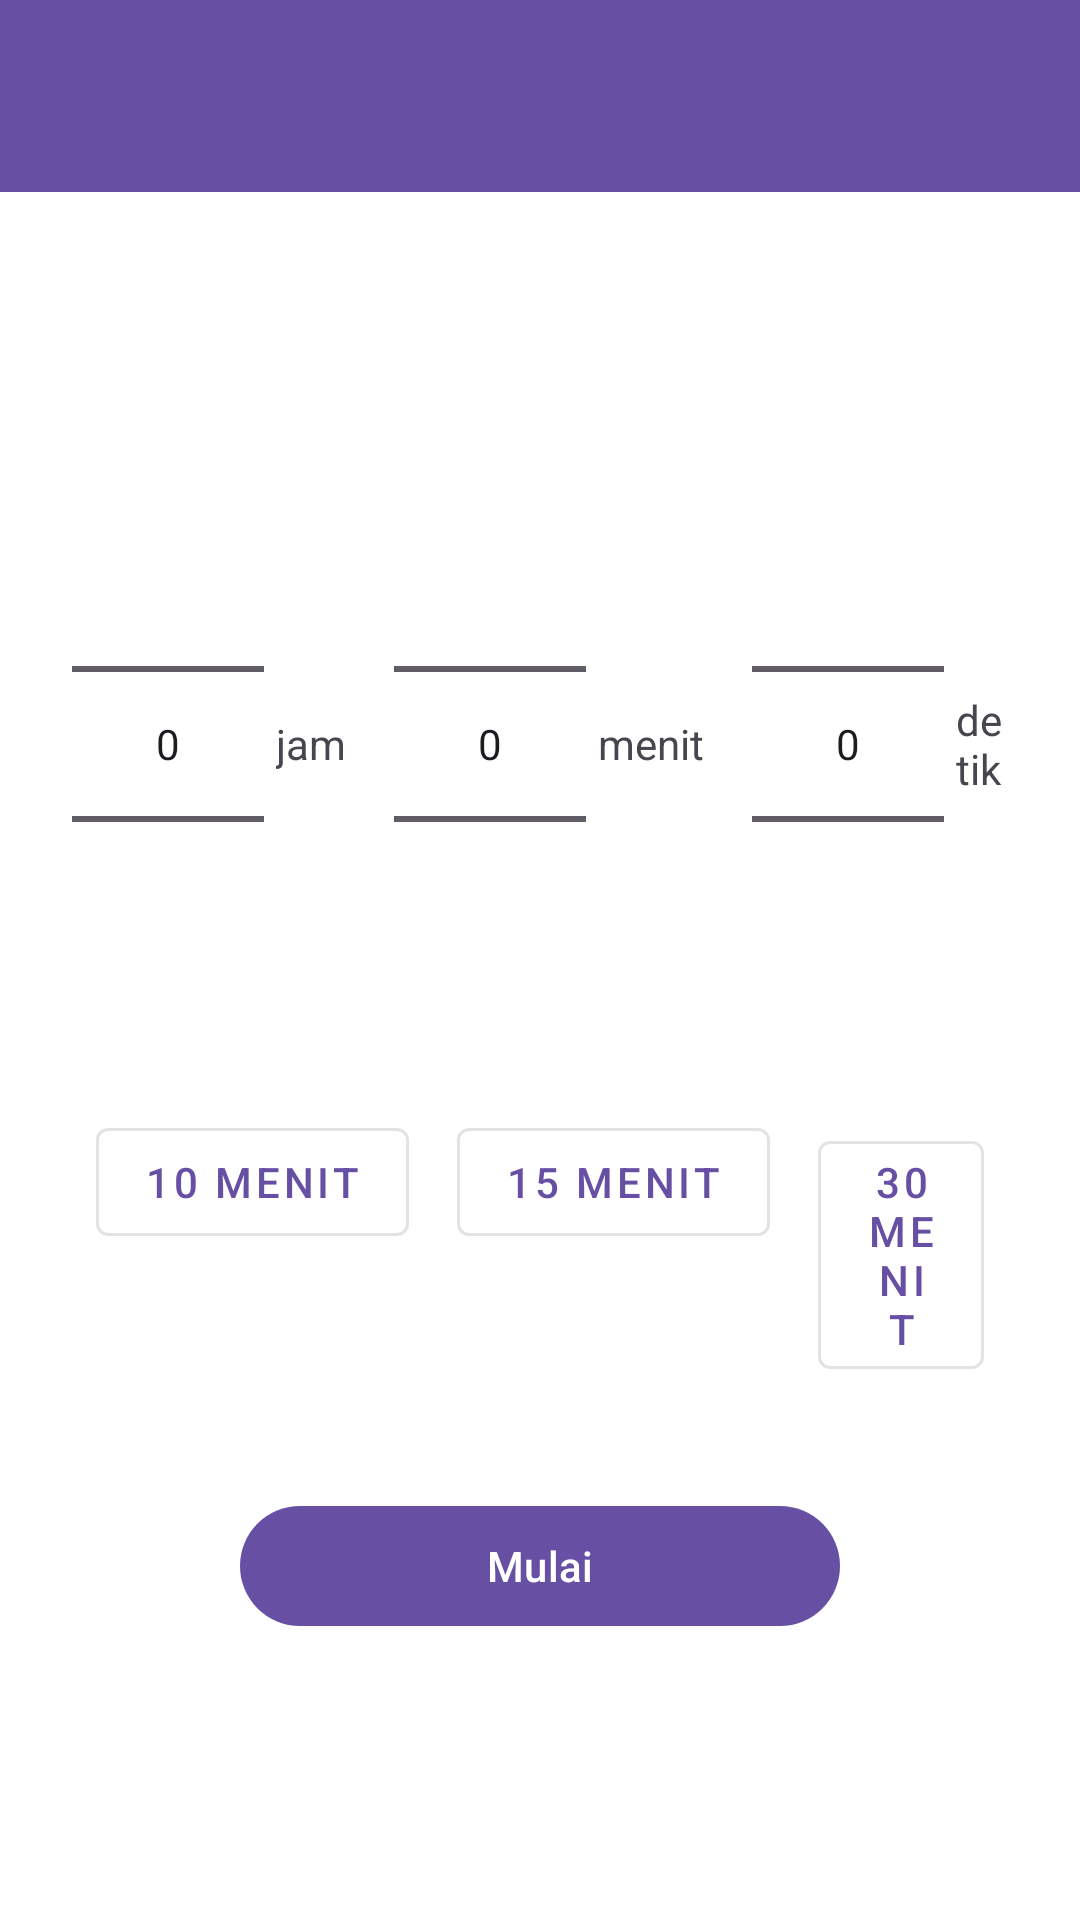

Produce the Android XML layout that renders to this screen, including the resource entries it uses.
<!-- AndroidManifest.xml: application theme Theme.Resep_Makanan -->
<!-- res/layout/activity_timer.xml -->
<?xml version="1.0" encoding="utf-8"?>
<RelativeLayout xmlns:android="http://schemas.android.com/apk/res/android"
    xmlns:tools="http://schemas.android.com/tools"
    xmlns:app="http://schemas.android.com/apk/res-auto"
    android:layout_width="match_parent"
    android:layout_height="match_parent"
    android:background="@android:color/white"
    tools:context=".TimerActivity">

    <com.google.android.material.appbar.AppBarLayout
        android:id="@+id/appbar"
        android:layout_width="match_parent"
        android:layout_height="wrap_content">

        <androidx.appcompat.widget.Toolbar
            android:id="@+id/timer_toolbar"
            android:layout_width="match_parent"
            android:layout_height="?attr/actionBarSize"
            android:background="?attr/colorPrimary"
            android:theme="@style/ThemeOverlay.AppCompat.Dark.ActionBar"
            app:popupTheme="@style/ThemeOverlay.AppCompat.Light"/>

    </com.google.android.material.appbar.AppBarLayout>

    
    <LinearLayout
        android:id="@+id/ll_setup_view"
        android:layout_width="match_parent"
        android:layout_height="match_parent"
        android:layout_below="@id/appbar"
        android:gravity="center"
        android:orientation="vertical"
        android:padding="24dp"
        android:visibility="visible">

        <LinearLayout
            android:id="@+id/ll_picker_container"
            android:layout_width="wrap_content"
            android:layout_height="wrap_content"
            android:gravity="center"
            android:orientation="horizontal">

            <NumberPicker
                android:id="@+id/picker_hours"
                android:layout_width="wrap_content"
                android:layout_height="wrap_content" />

            <TextView
                android:layout_width="wrap_content"
                android:layout_height="wrap_content"
                android:layout_marginStart="4dp"
                android:layout_marginEnd="16dp"
                android:text="jam" />

            <NumberPicker
                android:id="@+id/picker_minutes"
                android:layout_width="wrap_content"
                android:layout_height="wrap_content" />

            <TextView
                android:layout_width="wrap_content"
                android:layout_height="wrap_content"
                android:layout_marginStart="4dp"
                android:layout_marginEnd="16dp"
                android:text="menit" />

            <NumberPicker
                android:id="@+id/picker_seconds"
                android:layout_width="wrap_content"
                android:layout_height="wrap_content" />

            <TextView
                android:layout_width="wrap_content"
                android:layout_height="wrap_content"
                android:layout_marginStart="4dp"
                android:text="detik" />
        </LinearLayout>

        <LinearLayout
            android:id="@+id/ll_preset_buttons"
            android:layout_width="wrap_content"
            android:layout_height="wrap_content"
            android:layout_marginTop="24dp"
            android:orientation="horizontal">

            <Button
                android:id="@+id/btn_preset_10"
                style="@style/Widget.MaterialComponents.Button.OutlinedButton"
                android:layout_width="wrap_content"
                android:layout_height="wrap_content"
                android:layout_margin="8dp"
                android:text="10 MENIT" />

            <Button
                android:id="@+id/btn_preset_15"
                style="@style/Widget.MaterialComponents.Button.OutlinedButton"
                android:layout_width="wrap_content"
                android:layout_height="wrap_content"
                android:layout_margin="8dp"
                android:text="15 MENIT" />

            <Button
                android:id="@+id/btn_preset_30"
                style="@style/Widget.MaterialComponents.Button.OutlinedButton"
                android:layout_width="wrap_content"
                android:layout_height="wrap_content"
                android:layout_margin="8dp"
                android:text="30 MENIT" />
        </LinearLayout>

        <Button
            android:id="@+id/btn_start"
            android:layout_width="200dp"
            android:layout_height="wrap_content"
            android:layout_marginTop="32dp"
            android:text="Mulai" />
    </LinearLayout>

    
    <RelativeLayout
        android:id="@+id/rl_running_view"
        android:layout_width="match_parent"
        android:layout_height="match_parent"
        android:layout_below="@id/appbar"
        android:gravity="center"
        android:padding="24dp"
        android:visibility="gone">

        <ProgressBar
            android:id="@+id/pb_timer"
            style="?android:attr/progressBarStyleHorizontal"
            android:layout_width="300dp"
            android:layout_height="300dp"
            android:layout_centerInParent="true"
            android:indeterminate="false"
            android:max="100"
            android:progress="100"
            android:progressDrawable="@drawable/circular_progress_bar"
            android:rotation="-90" />

        <TextView
            android:id="@+id/tv_timer_display"
            android:layout_width="wrap_content"
            android:layout_height="wrap_content"
            android:layout_centerInParent="true"
            android:fontFamily="sans-serif-light"
            android:text="00:00:00"
            android:textColor="@android:color/black"
            android:textSize="50sp" />

        <TextView
            android:id="@+id/tv_waktu_habis"
            android:layout_width="wrap_content"
            android:layout_height="wrap_content"
            android:layout_below="@id/tv_timer_display"
            android:layout_centerHorizontal="true"
            android:layout_marginTop="8dp"
            android:text="Waktu habis"
            android:textColor="@android:color/darker_gray"
            android:textSize="16sp"
            android:visibility="gone" />

        <LinearLayout
            android:layout_width="wrap_content"
            android:layout_height="wrap_content"
            android:layout_alignParentBottom="true"
            android:layout_centerHorizontal="true"
            android:layout_marginBottom="32dp"
            android:orientation="horizontal">

            <Button
                android:id="@+id/btn_reset"
                style="@style/Widget.MaterialComponents.Button.TextButton"
                android:layout_width="120dp"
                android:layout_height="wrap_content"
                android:layout_marginEnd="16dp"
                android:text="Hapus"
                android:textColor="@android:color/holo_red_dark" />

            <Button
                android:id="@+id/btn_pause"
                android:layout_width="120dp"
                android:layout_height="wrap_content"
                android:text="Jeda" />

        </LinearLayout>
    </RelativeLayout>
</RelativeLayout>
<!-- resources referenced by this layout -->
<resources>
  <!-- drawable circular_progress_bar (drawable) -->
  <?xml version="1.0" encoding="utf-8"?>
  <layer-list xmlns:android="http://schemas.android.com/apk/res/android">
      <item android:id="@android:id/secondaryProgress">
          <shape
              android:innerRadiusRatio="2.5"
              android:shape="ring"
              android:thicknessRatio="20.0">
              <solid android:color="#E0E0E0" />
          </shape>
      </item>
      <item android:id="@android:id/progress">
          <rotate
              android:fromDegrees="270"
              android:toDegrees="270">
              <shape
                  android:innerRadiusRatio="2.5"
                  android:shape="ring"
                  android:thicknessRatio="20.0">
                  <solid android:color="#FF0000" />
              </shape>
          </rotate>
      </item>
  </layer-list>
  <style name="Theme.Resep_Makanan" parent="Theme.Material3.Light.NoActionBar">
          
          <item name="materialCardViewStyle">@style/Widget.MaterialComponents.CardView</item>
  
  
      </style>
</resources>
